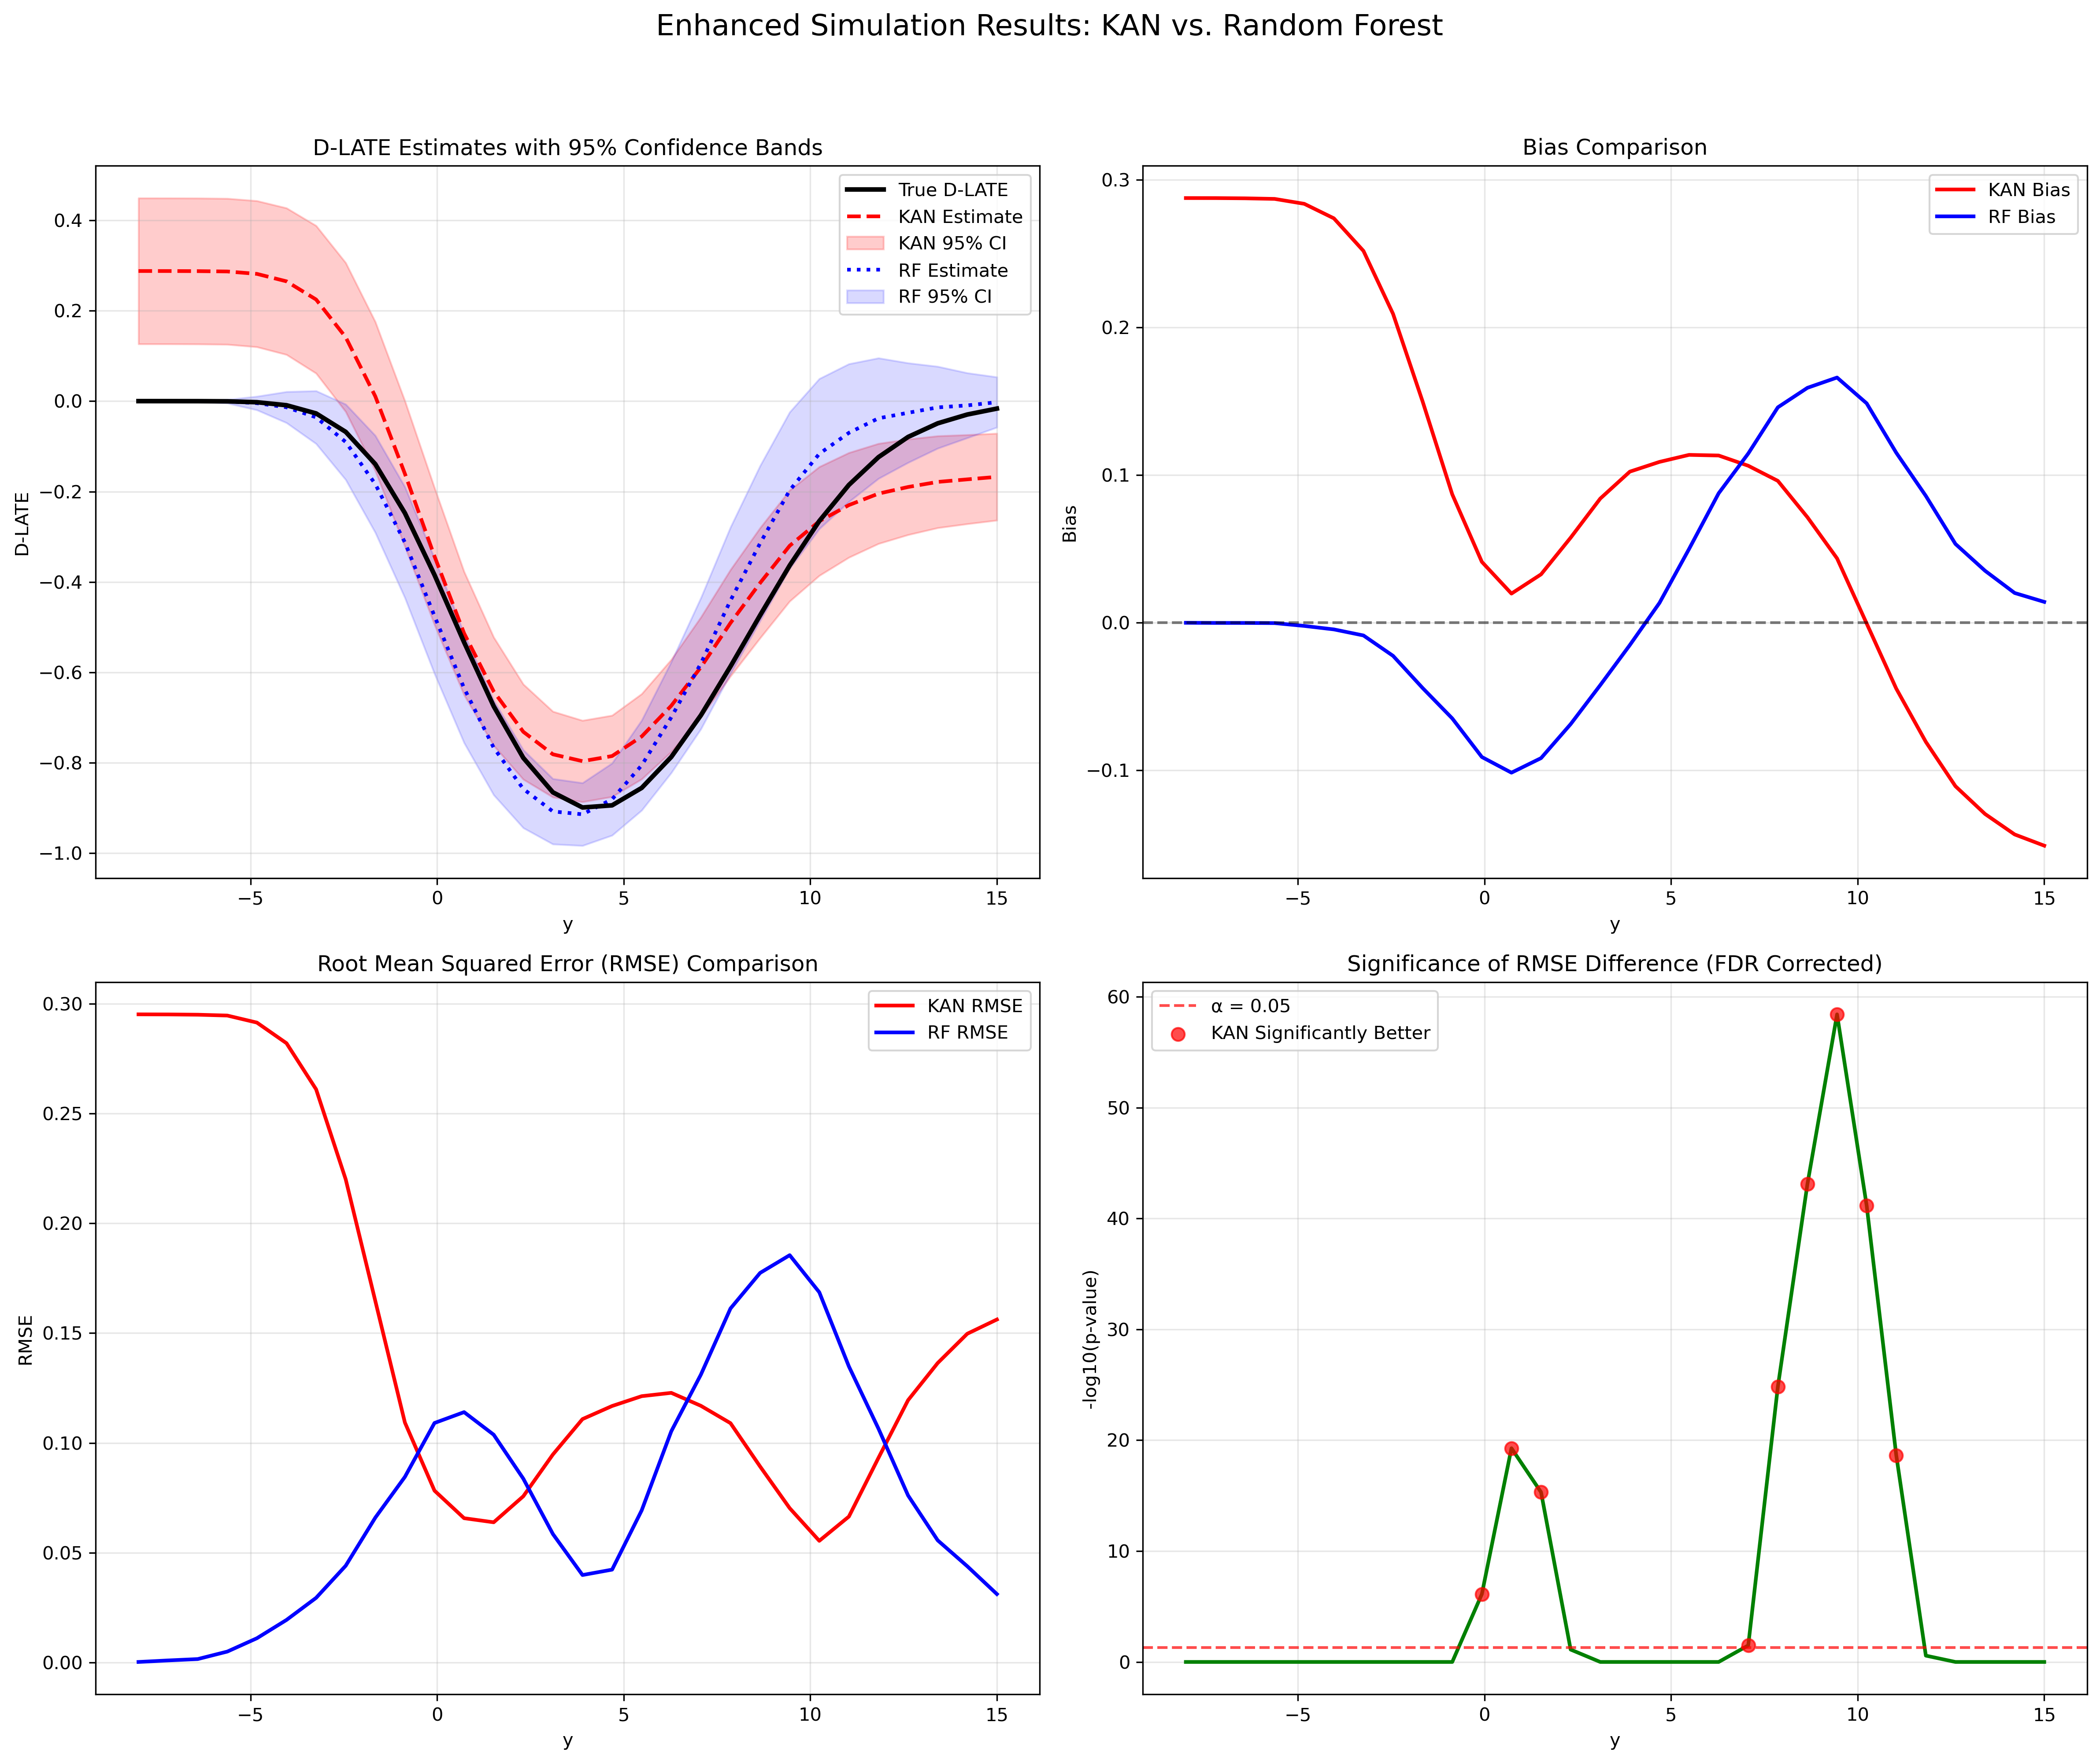

Values plotted in this chart, from the file beside it:
y_value, true_dlate, kan_estimate, kan_bias, kan_rmse, kan_std, kan_se_mean, kan_ci_lower_mean, kan_ci_upper_mean, kan_coverage, rf_estimate, rf_bias, rf_rmse, rf_std, rf_se_mean, rf_ci_lower_mean, rf_ci_upper_mean, rf_coverage, p_value_rmse_diff, p_corrected_rmse_diff, kan_significantly_better
-8.0, -6.830601092896175e-06, 0.2877, 0.2877, 0.2953, 0.06633, 0.08231, 0.1264, 0.4491, 0.03, -1.8843042476820627e-05, -1.2012441383924452e-05, 0.0001699, 0.0002658, 2.0430220132422117e-05, -5.888627393636797e-05, 2.1200188982726725e-05, 1.0, 1.0, 1.0, False
-7.207, -2.7322890374308547e-05, 0.2877, 0.2877, 0.2952, 0.06625, 0.08231, 0.1263, 0.449, 0.03, -0.0001288, -0.0001015, 0.0008643, 0.001023, 9.56441321034851e-05, -0.0003163, 5.862301798838418e-05, 1.0, 1.0, 1.0, False
-6.414, -9.393479547547705e-05, 0.2875, 0.2875, 0.2951, 0.06638, 0.08232, 0.1261, 0.4488, 0.03, -0.0002084, -0.0001144, 0.001484, 0.001733, 0.0004024, -0.0009971, 0.0005804, 1.0, 1.0, 1.0, False
-5.621, -0.0004452, 0.2867, 0.2872, 0.2947, 0.0664, 0.08233, 0.1253, 0.4481, 0.03, -0.0006698, -0.0002246, 0.004896, 0.005335, 0.002045, -0.004678, 0.003339, 0.965, 1.0, 1.0, False
-4.828, -0.002444, 0.2814, 0.2838, 0.2915, 0.06653, 0.08242, 0.1198, 0.4429, 0.04, -0.004583, -0.002139, 0.01097, 0.01149, 0.007659, -0.0196, 0.01043, 0.97, 1.0, 1.0, False
-4.034, -0.00911, 0.2649, 0.274, 0.2821, 0.06735, 0.08271, 0.1028, 0.427, 0.045, -0.0136, -0.004491, 0.01932, 0.01981, 0.01754, -0.04799, 0.02078, 0.96, 1.0, 1.0, False
-3.241, -0.02721, 0.2247, 0.2519, 0.2611, 0.06958, 0.08329, 0.06146, 0.388, 0.09, -0.0358, -0.008591, 0.02938, 0.03009, 0.02982, -0.09426, 0.02265, 0.935, 1.0, 1.0, False
-2.448, -0.06799, 0.1413, 0.2093, 0.2201, 0.06967, 0.08401, -0.02338, 0.3059, 0.25, -0.0904, -0.02241, 0.04401, 0.04228, 0.04258, -0.1738, -0.006953, 0.935, 1.0, 1.0, False
-1.655, -0.1393, 0.01055, 0.1499, 0.1647, 0.069, 0.08408, -0.1543, 0.1754, 0.585, -0.1835, -0.04422, 0.06593, 0.05275, 0.05474, -0.2908, -0.07624, 0.91, 1.0, 1.0, False
-0.8621, -0.2476, -0.1606, 0.08699, 0.1093, 0.06511, 0.08211, -0.3215, 0.0003591, 0.89, -0.3124, -0.06479, 0.0845, 0.05846, 0.06256, -0.435, -0.1897, 0.87, 0.9996, 1.0, False
-0.06897, -0.3844, -0.3431, 0.04127, 0.07824, 0.06567, 0.07721, -0.4944, -0.1918, 0.95, -0.4753, -0.09094, 0.1091, 0.06351, 0.06505, -0.6028, -0.3478, 0.74, 2.0408794181753001e-07, 7.653297818157376e-07, True
0.7241, -0.5333, -0.5135, 0.01977, 0.06568, 0.0606, 0.06951, -0.6498, -0.3773, 0.965, -0.6349, -0.1016, 0.114, 0.0547, 0.06165, -0.7557, -0.514, 0.685, 8.828840596892279e-21, 5.297304358135367e-20, True
1.517, -0.6748, -0.642, 0.03281, 0.06381, 0.05215, 0.06114, -0.7619, -0.5222, 0.945, -0.7665, -0.09169, 0.1037, 0.05068, 0.05329, -0.871, -0.6621, 0.595, 1.139001186965663e-16, 4.88143365842427e-16, True
2.31, -0.789, -0.7313, 0.05766, 0.07567, 0.04646, 0.05367, -0.8365, -0.6261, 0.86, -0.8576, -0.06866, 0.0837, 0.04804, 0.04398, -0.9438, -0.7714, 0.605, 0.02553, 0.07659, False
3.103, -0.8652, -0.7811, 0.08413, 0.09471, 0.04228, 0.04835, -0.8759, -0.6863, 0.605, -0.9075, -0.04225, 0.05847, 0.04202, 0.03689, -0.9798, -0.8352, 0.695, 1, 1.0, False
3.897, -0.8987, -0.7963, 0.1024, 0.1108, 0.04096, 0.04592, -0.8863, -0.7063, 0.37, -0.9138, -0.01508, 0.03978, 0.03723, 0.0354, -0.9832, -0.8444, 0.89, 1.0, 1.0, False
4.69, -0.894, -0.785, 0.109, 0.1168, 0.04401, 0.04588, -0.8749, -0.695, 0.305, -0.8805, 0.01343, 0.04224, 0.04327, 0.0407, -0.9603, -0.8007, 0.96, 1.0, 1.0, False
5.483, -0.8554, -0.7417, 0.1137, 0.1213, 0.0464, 0.0481, -0.8359, -0.6474, 0.285, -0.8054, 0.04998, 0.06925, 0.05259, 0.05078, -0.905, -0.7059, 0.845, 1.0, 1.0, False
6.276, -0.7869, -0.6736, 0.1133, 0.1228, 0.05387, 0.05208, -0.7757, -0.5715, 0.39, -0.6992, 0.08771, 0.1053, 0.06403, 0.06261, -0.8219, -0.5765, 0.745, 1, 1.0, False
7.069, -0.6948, -0.5884, 0.1064, 0.1169, 0.05651, 0.05641, -0.6989, -0.4778, 0.515, -0.5801, 0.1147, 0.1311, 0.06906, 0.07405, -0.7253, -0.435, 0.66, 0.009683, 0.03228, True
7.862, -0.5867, -0.4906, 0.09614, 0.109, 0.05866, 0.06007, -0.6083, -0.3729, 0.7, -0.4408, 0.146, 0.1612, 0.07454, 0.08269, -0.6029, -0.2787, 0.605, 2.0058707657196977e-26, 1.5044030742897733e-25, True
8.655, -0.4737, -0.4022, 0.07148, 0.08924, 0.06054, 0.06215, -0.524, -0.2804, 0.86, -0.3145, 0.1592, 0.1774, 0.08295, 0.08749, -0.486, -0.143, 0.55, 5.120538748772053e-45, 7.680808123158079e-44, True
9.448, -0.3635, -0.3198, 0.04362, 0.07025, 0.06134, 0.06262, -0.4426, -0.1971, 0.955, -0.1973, 0.1661, 0.1855, 0.0873, 0.08827, -0.3703, -0.02431, 0.56, 1.297859321584873e-60, 3.8935779647546192e-59, True
10.24, -0.2652, -0.2656, -0.0004552, 0.05537, 0.06199, 0.06136, -0.3859, -0.1454, 0.975, -0.1165, 0.1487, 0.1686, 0.08551, 0.08468, -0.2825, 0.04947, 0.575, 6.7611077525062655e-43, 6.761107752506265e-42, True
11.03, -0.1853, -0.2299, -0.04461, 0.06642, 0.05457, 0.05906, -0.3457, -0.1142, 0.925, -0.07015, 0.1152, 0.1348, 0.07524, 0.07777, -0.2226, 0.08228, 0.73, 4.520858201312018e-20, 2.260429100656009e-19, True
11.83, -0.1239, -0.2046, -0.08069, 0.09319, 0.04953, 0.05647, -0.3153, -0.09393, 0.72, -0.03798, 0.08593, 0.1065, 0.06668, 0.06801, -0.1713, 0.09531, 0.82, 0.09871, 0.2692, False
12.62, -0.07921, -0.1899, -0.1107, 0.1195, 0.04709, 0.05393, -0.2956, -0.08423, 0.445, -0.02581, 0.0534, 0.07603, 0.05748, 0.0562, -0.136, 0.08434, 0.895, 1, 1.0, False
13.41, -0.04916, -0.1787, -0.1295, 0.1364, 0.04434, 0.05184, -0.2803, -0.07709, 0.27, -0.01392, 0.03524, 0.05559, 0.0457, 0.0462, -0.1045, 0.07663, 0.925, 1.0, 1.0, False
14.21, -0.02965, -0.173, -0.1434, 0.1497, 0.04429, 0.05024, -0.2715, -0.07458, 0.14, -0.009474, 0.02018, 0.04378, 0.04089, 0.03664, -0.08129, 0.06234, 0.94, 1.0, 1.0, False
15.0, -0.01653, -0.1675, -0.151, 0.1562, 0.04068, 0.04901, -0.2636, -0.07147, 0.085, -0.002378, 0.01415, 0.0311, 0.02942, 0.02838, -0.058, 0.05324, 0.965, 1.0, 1.0, False
